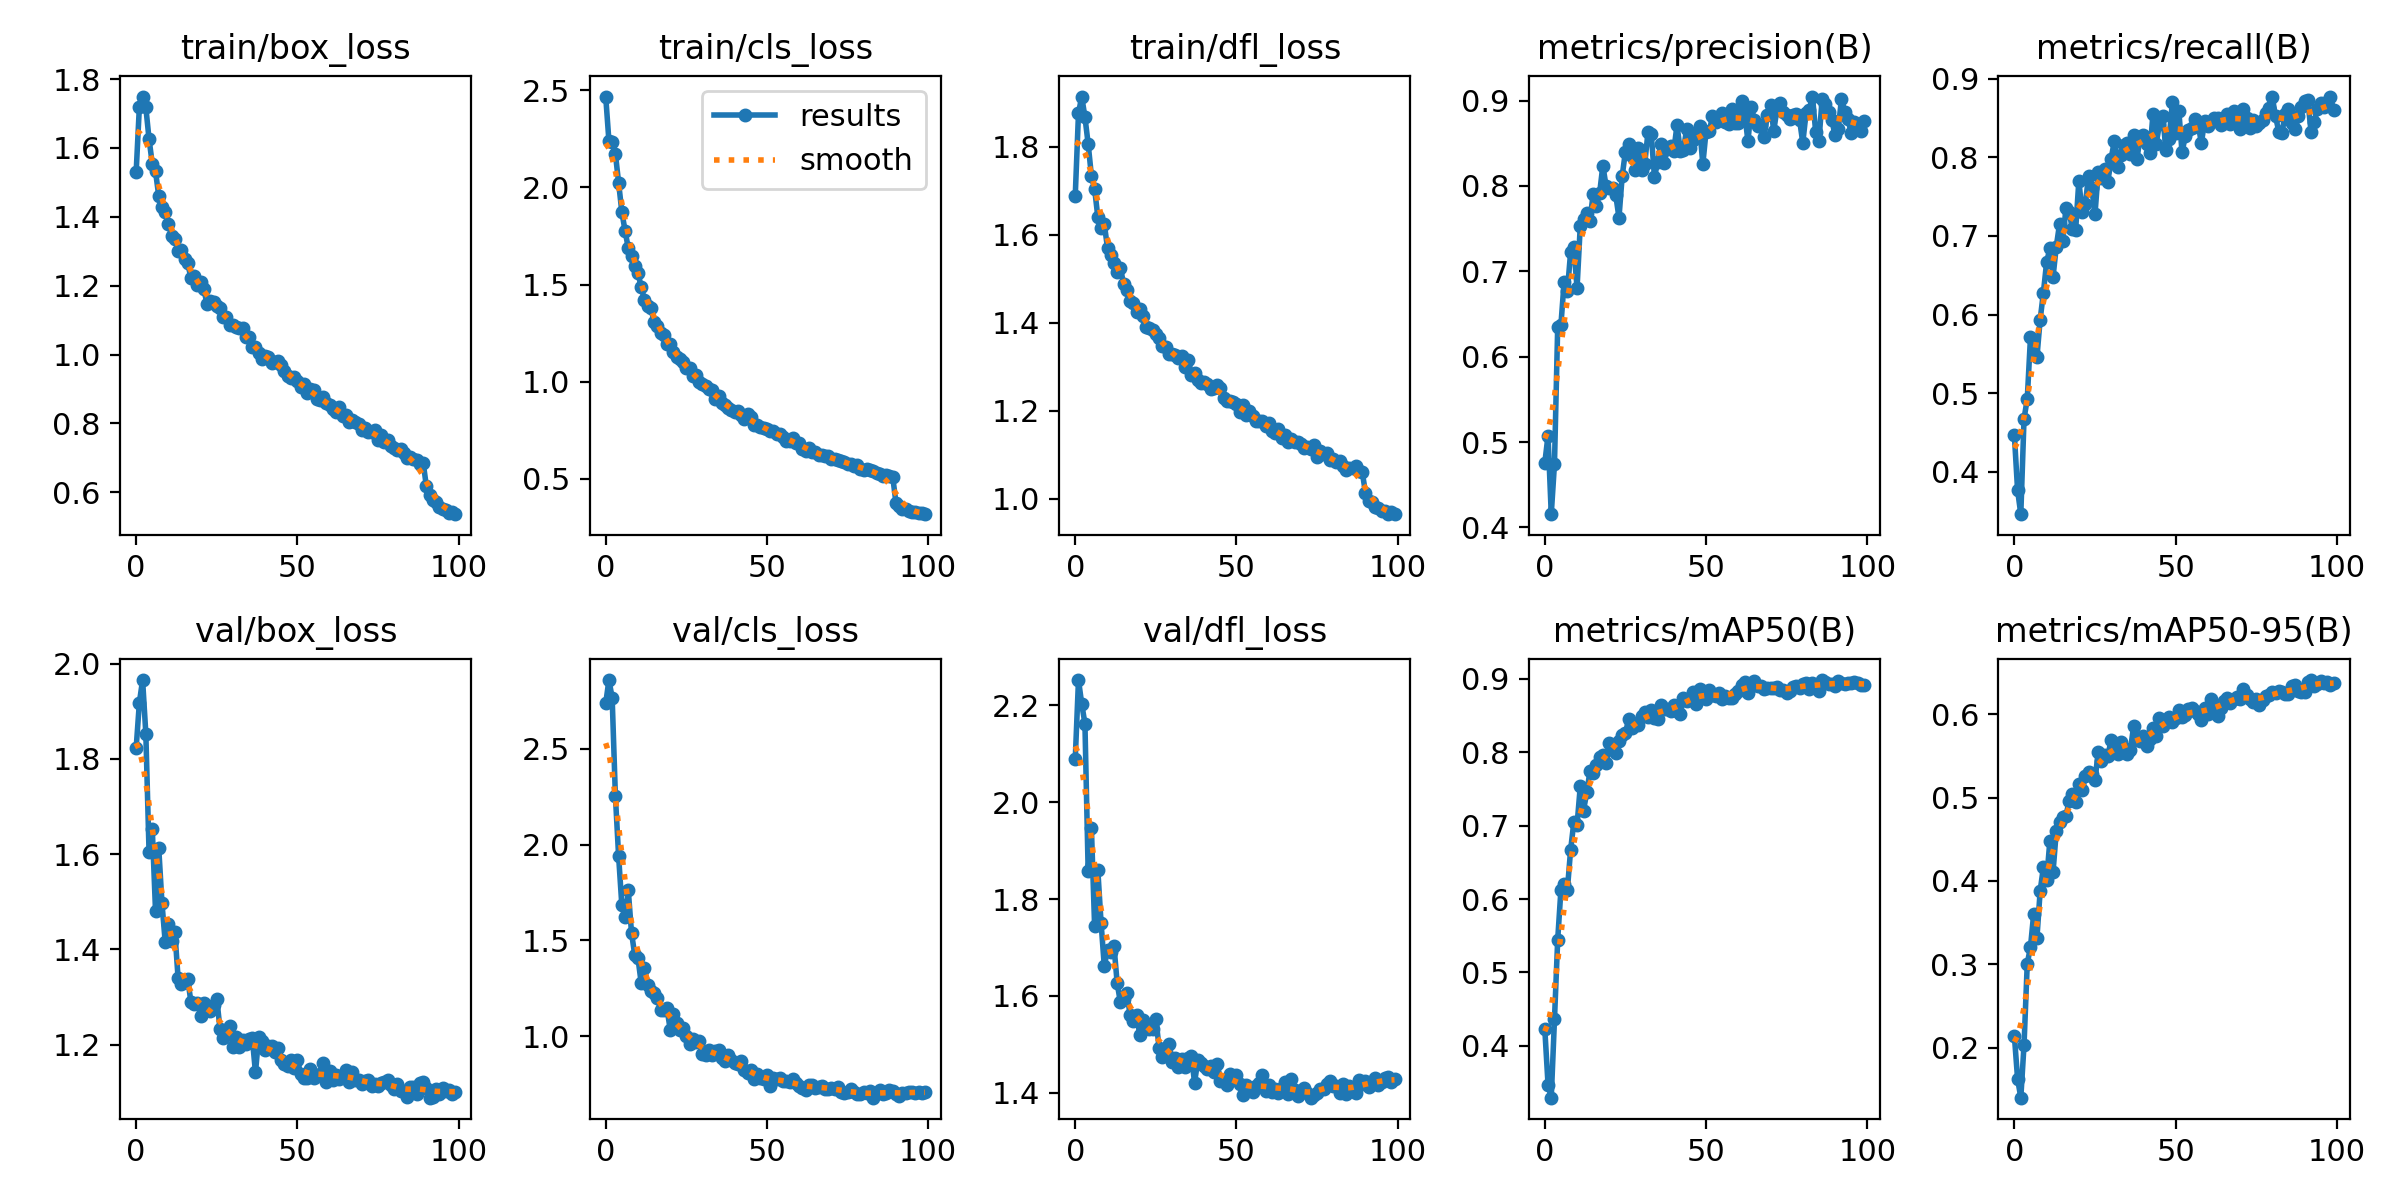

The file beside this chart, header and first rows:
epoch, train/box_loss, train/cls_loss, train/dfl_loss, metrics/precision(B), metrics/recall(B), metrics/mAP50(B), metrics/mAP50-95(B), val/box_loss, val/cls_loss, val/dfl_loss, lr/pg0, lr/pg1, lr/pg2
0, 1.53, 2.467, 1.689, 0.4757, 0.4469, 0.4228, 0.2144, 1.823, 2.735, 2.09, 0.0005525, 0.0005525, 0.0005525
1, 1.72, 2.238, 1.876, 0.5077, 0.3768, 0.3474, 0.1625, 1.918, 2.857, 2.252, 0.001097, 0.001097, 0.001097
2, 1.749, 2.236, 1.915, 0.4155, 0.3463, 0.3295, 0.1398, 1.966, 2.765, 2.204, 0.001631, 0.001631, 0.001631
3, 1.718, 2.173, 1.868, 0.4746, 0.4677, 0.4363, 0.2033, 1.853, 2.254, 2.162, 0.001618, 0.001618, 0.001618
4, 1.626, 2.024, 1.807, 0.6353, 0.4928, 0.5449, 0.3008, 1.604, 1.94, 1.859, 0.001618, 0.001618, 0.001618
5, 1.554, 1.874, 1.735, 0.6375, 0.5713, 0.6126, 0.3206, 1.653, 1.684, 1.948, 0.001601, 0.001601, 0.001601
6, 1.532, 1.777, 1.705, 0.688, 0.5503, 0.6205, 0.3608, 1.482, 1.621, 1.745, 0.001584, 0.001584, 0.001584
7, 1.461, 1.687, 1.641, 0.677, 0.5461, 0.6128, 0.3315, 1.613, 1.762, 1.86, 0.001568, 0.001568, 0.001568
8, 1.428, 1.649, 1.616, 0.7223, 0.5935, 0.6668, 0.388, 1.497, 1.54, 1.751, 0.001551, 0.001551, 0.001551
9, 1.413, 1.597, 1.625, 0.7285, 0.6278, 0.7046, 0.4162, 1.416, 1.426, 1.662, 0.001535, 0.001535, 0.001535
10, 1.38, 1.558, 1.57, 0.6805, 0.6665, 0.701, 0.4011, 1.454, 1.408, 1.694, 0.001519, 0.001519, 0.001519
11, 1.345, 1.489, 1.555, 0.7534, 0.6842, 0.7534, 0.4475, 1.418, 1.28, 1.691, 0.001502, 0.001502, 0.001502
12, 1.337, 1.42, 1.535, 0.7616, 0.6481, 0.7204, 0.4109, 1.437, 1.356, 1.704, 0.001486, 0.001486, 0.001486
13, 1.301, 1.387, 1.516, 0.7687, 0.6865, 0.7451, 0.4594, 1.34, 1.27, 1.626, 0.001469, 0.001469, 0.001469
14, 1.305, 1.378, 1.525, 0.7596, 0.7148, 0.7737, 0.4712, 1.327, 1.238, 1.587, 0.001453, 0.001453, 0.001453
15, 1.276, 1.309, 1.489, 0.7908, 0.6936, 0.7718, 0.4767, 1.332, 1.228, 1.595, 0.001436, 0.001436, 0.001436
16, 1.266, 1.287, 1.476, 0.7769, 0.7352, 0.7824, 0.4782, 1.338, 1.199, 1.606, 0.001419, 0.001419, 0.001419
17, 1.221, 1.25, 1.449, 0.7916, 0.7305, 0.7941, 0.4963, 1.289, 1.14, 1.561, 0.001403, 0.001403, 0.001403
18, 1.23, 1.241, 1.445, 0.8239, 0.7088, 0.7955, 0.5039, 1.286, 1.135, 1.549, 0.001386, 0.001386, 0.001386
19, 1.201, 1.196, 1.426, 0.7999, 0.7074, 0.7854, 0.4953, 1.288, 1.146, 1.561, 0.00137, 0.00137, 0.00137
20, 1.212, 1.193, 1.43, 0.7982, 0.7701, 0.8125, 0.5161, 1.26, 1.036, 1.52, 0.001353, 0.001353, 0.001353
21, 1.19, 1.151, 1.415, 0.7974, 0.7306, 0.8024, 0.5087, 1.288, 1.115, 1.55, 0.001337, 0.001337, 0.001337
22, 1.146, 1.126, 1.39, 0.7893, 0.7402, 0.7988, 0.5265, 1.274, 1.072, 1.543, 0.00132, 0.00132, 0.00132
23, 1.156, 1.118, 1.389, 0.7629, 0.7762, 0.8154, 0.5304, 1.271, 1.035, 1.532, 0.001304, 0.001304, 0.001304
24, 1.153, 1.099, 1.384, 0.8118, 0.7609, 0.8232, 0.5278, 1.282, 1.043, 1.531, 0.001287, 0.001287, 0.001287
25, 1.14, 1.072, 1.375, 0.8403, 0.7274, 0.8256, 0.5206, 1.296, 1.004, 1.553, 0.001271, 0.001271, 0.001271
26, 1.134, 1.068, 1.365, 0.849, 0.7818, 0.8455, 0.5547, 1.233, 0.96, 1.492, 0.001254, 0.001254, 0.001254
27, 1.109, 1.028, 1.348, 0.8355, 0.7735, 0.8333, 0.5435, 1.214, 0.9871, 1.473, 0.001238, 0.001238, 0.001238
28, 1.11, 1.034, 1.346, 0.8186, 0.7856, 0.8368, 0.5506, 1.225, 0.9712, 1.485, 0.001221, 0.001221, 0.001221
29, 1.085, 0.9963, 1.329, 0.8451, 0.769, 0.8366, 0.5498, 1.239, 0.9752, 1.502, 0.001205, 0.001205, 0.001205
30, 1.085, 0.9874, 1.33, 0.8189, 0.7982, 0.8498, 0.5692, 1.195, 0.9065, 1.464, 0.001188, 0.001188, 0.001188
31, 1.08, 0.9788, 1.326, 0.8261, 0.8205, 0.8553, 0.5661, 1.216, 0.902, 1.471, 0.001172, 0.001172, 0.001172
32, 1.077, 0.961, 1.319, 0.8633, 0.7883, 0.8476, 0.5519, 1.196, 0.9273, 1.452, 0.001155, 0.001155, 0.001155
33, 1.077, 0.9585, 1.324, 0.8613, 0.8034, 0.8575, 0.5664, 1.209, 0.905, 1.469, 0.001139, 0.001139, 0.001139
34, 1.051, 0.9086, 1.299, 0.8105, 0.8159, 0.8461, 0.5591, 1.202, 0.9263, 1.454, 0.001122, 0.001122, 0.001122
35, 1.052, 0.9242, 1.316, 0.8278, 0.8184, 0.8452, 0.5526, 1.213, 0.927, 1.472, 0.001106, 0.001106, 0.001106
36, 1.022, 0.8919, 1.281, 0.8488, 0.8044, 0.8637, 0.5574, 1.214, 0.8884, 1.476, 0.001089, 0.001089, 0.001089
37, 1.021, 0.8777, 1.287, 0.8268, 0.828, 0.8589, 0.5861, 1.142, 0.8713, 1.421, 0.001073, 0.001073, 0.001073
38, 1.004, 0.8652, 1.27, 0.8436, 0.7976, 0.8589, 0.5705, 1.217, 0.9033, 1.467, 0.001056, 0.001056, 0.001056
39, 0.9879, 0.8519, 1.264, 0.847, 0.8254, 0.8561, 0.5679, 1.208, 0.8754, 1.461, 0.00104, 0.00104, 0.00104
40, 0.9958, 0.8449, 1.265, 0.8414, 0.8286, 0.864, 0.5735, 1.189, 0.8615, 1.455, 0.001023, 0.001023, 0.001023
41, 0.9931, 0.8484, 1.261, 0.8714, 0.8173, 0.8559, 0.5625, 1.198, 0.8566, 1.449, 0.001007, 0.001007, 0.001007
42, 0.9745, 0.8277, 1.25, 0.8416, 0.8059, 0.8515, 0.5698, 1.196, 0.8703, 1.456, 0.0009904, 0.0009904, 0.0009904
43, 0.979, 0.8104, 1.251, 0.8426, 0.8556, 0.8734, 0.5841, 1.185, 0.8259, 1.442, 0.0009739, 0.0009739, 0.0009739
44, 0.9809, 0.8324, 1.26, 0.8672, 0.8176, 0.8703, 0.574, 1.194, 0.8103, 1.459, 0.0009574, 0.0009574, 0.0009574
45, 0.9699, 0.817, 1.252, 0.8442, 0.8422, 0.874, 0.5952, 1.168, 0.8264, 1.424, 0.0009409, 0.0009409, 0.0009409
46, 0.9518, 0.7756, 1.228, 0.8537, 0.8531, 0.8821, 0.5856, 1.16, 0.7797, 1.424, 0.0009243, 0.0009243, 0.0009243
47, 0.9392, 0.7769, 1.222, 0.8603, 0.8098, 0.8651, 0.5915, 1.156, 0.8054, 1.417, 0.0009078, 0.0009078, 0.0009078
48, 0.9316, 0.7673, 1.223, 0.8699, 0.823, 0.8863, 0.5966, 1.167, 0.7837, 1.438, 0.0008913, 0.0008913, 0.0008913
49, 0.9355, 0.7595, 1.221, 0.8254, 0.8704, 0.876, 0.5907, 1.15, 0.7795, 1.433, 0.0008748, 0.0008748, 0.0008748
50, 0.9227, 0.7565, 1.215, 0.8638, 0.8308, 0.8728, 0.5952, 1.169, 0.8001, 1.438, 0.0008583, 0.0008583, 0.0008583
51, 0.9068, 0.7442, 1.198, 0.8639, 0.8593, 0.8851, 0.6054, 1.138, 0.7418, 1.419, 0.0008418, 0.0008418, 0.0008418
52, 0.9157, 0.7466, 1.212, 0.8818, 0.8063, 0.8774, 0.5964, 1.13, 0.781, 1.396, 0.0008253, 0.0008253, 0.0008253
53, 0.8877, 0.7318, 1.189, 0.8744, 0.8269, 0.8771, 0.599, 1.131, 0.7762, 1.416, 0.0008088, 0.0008088, 0.0008088
54, 0.9002, 0.7323, 1.2, 0.8786, 0.8344, 0.8803, 0.606, 1.148, 0.785, 1.407, 0.0007923, 0.0007923, 0.0007923
55, 0.8963, 0.7133, 1.188, 0.8858, 0.8377, 0.873, 0.608, 1.129, 0.7655, 1.402, 0.0007758, 0.0007758, 0.0007758
56, 0.8706, 0.6966, 1.177, 0.8753, 0.8485, 0.876, 0.6039, 1.133, 0.7675, 1.414, 0.0007593, 0.0007593, 0.0007593
57, 0.8685, 0.694, 1.176, 0.8723, 0.8418, 0.8733, 0.6009, 1.139, 0.7618, 1.42, 0.0007428, 0.0007428, 0.0007428
58, 0.8777, 0.7104, 1.176, 0.8899, 0.8182, 0.8733, 0.5929, 1.161, 0.7759, 1.436, 0.0007263, 0.0007263, 0.0007263
59, 0.8601, 0.6855, 1.165, 0.874, 0.8464, 0.8799, 0.6071, 1.121, 0.7555, 1.404, 0.0007098, 0.0007098, 0.0007098
... 40 more rows
